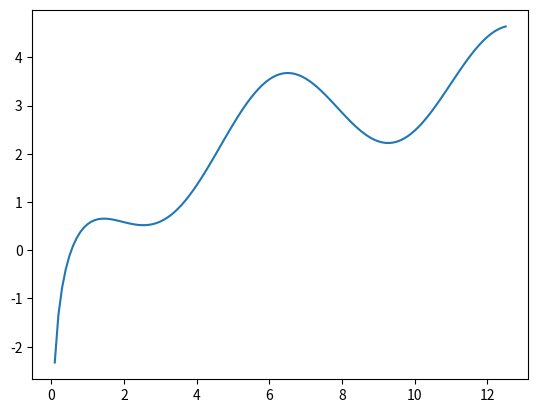

The matplotlib source for this figure:
import matplotlib.pyplot as plt
import matplotlib as mpl
import numpy as np


x = np.arange(0,4*np.pi,0.1)   # start,stop,step
y = np.log2(x) + np.cos(x)
plt.plot(x, y)
plt.show()